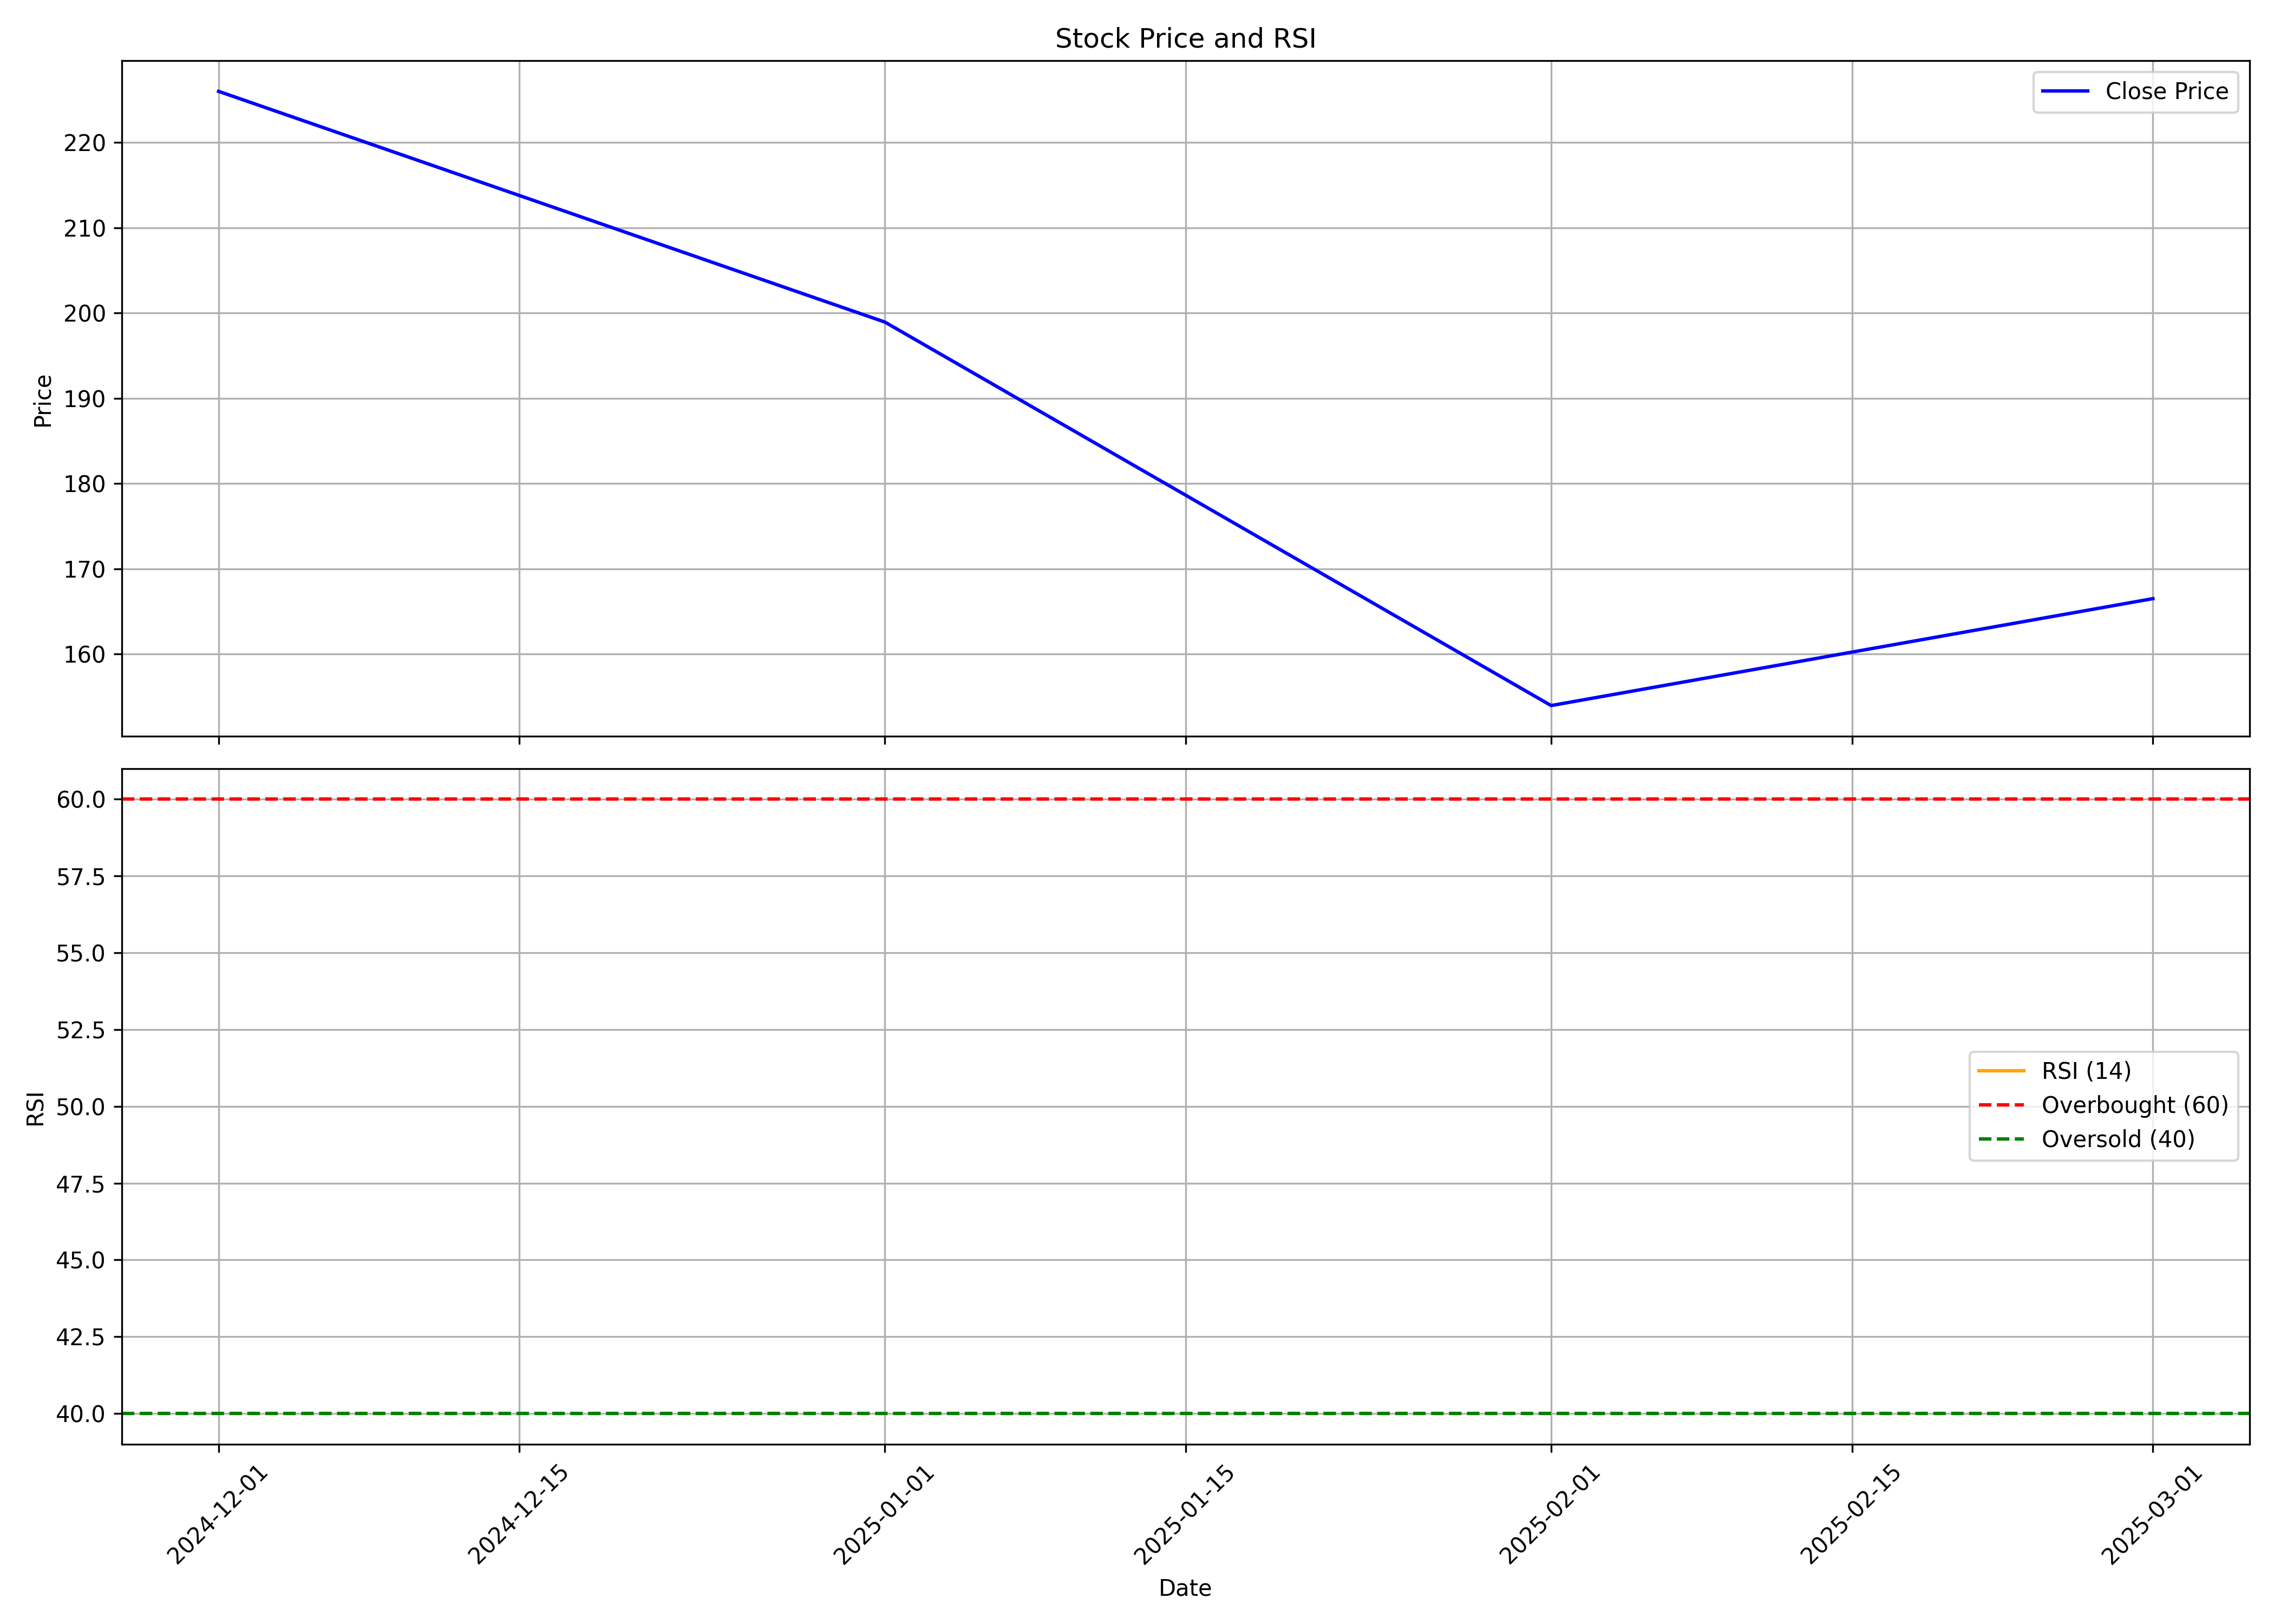

Values plotted in this chart, from the file beside it:
, date, symbol, open, high, low, close, volume, rsi
0, 2024-12-01, ANUHPHR, 232.0, 245.7, 208.2, 226.0, 777363, 
1, 2025-01-01, ANUHPHR, 229.4, 234.8, 189.5, 198.9, 899975, 
2, 2025-02-01, ANUHPHR, 201.9, 208.0, 153.5, 154, 672688, 
3, 2025-03-01, ANUHPHR, 156.7, 168.5, 150, 166.5, 142579, 
